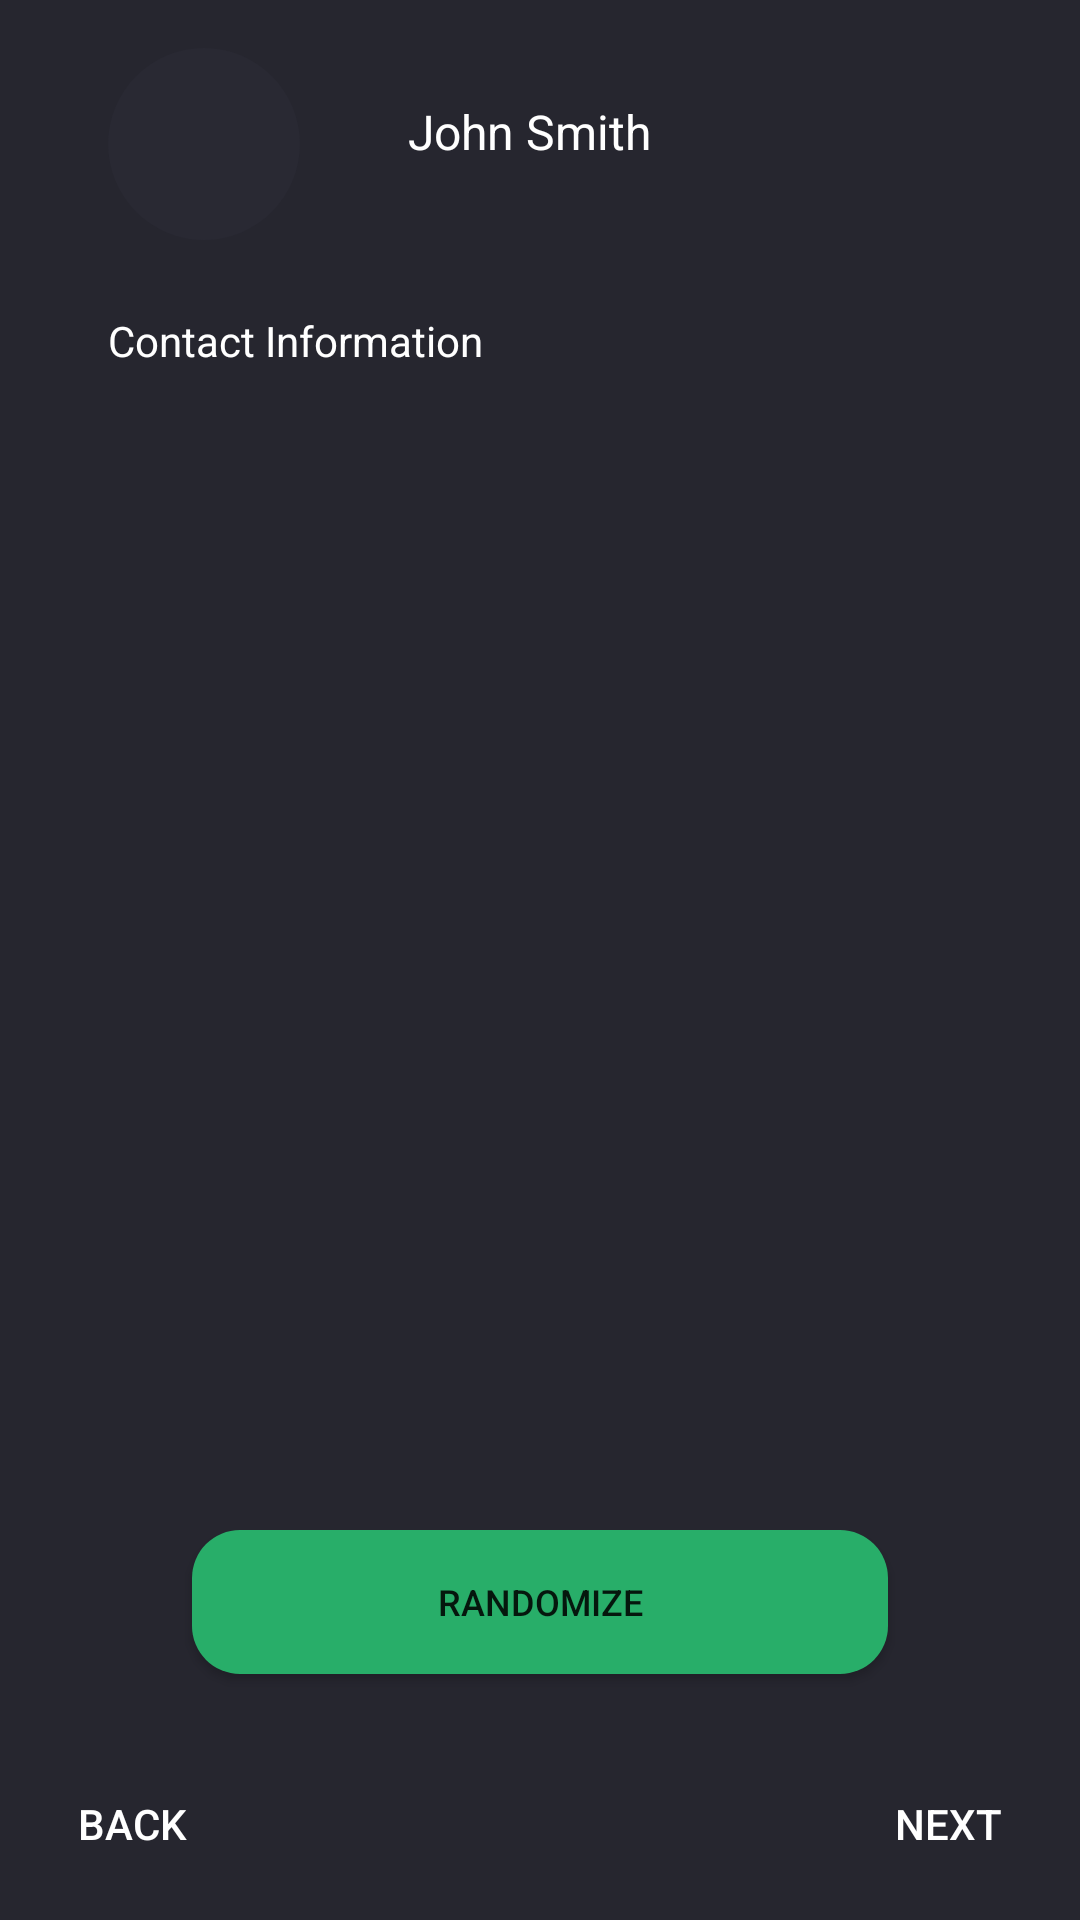

Reconstruct the res/layout file that produces this screen, plus the resources it refers to.
<!-- AndroidManifest.xml: activity theme NoActionBarTheme -->
<!-- res/layout/activity_user_contact.xml -->
<?xml version="1.0" encoding="utf-8"?>
<RelativeLayout
        xmlns:android="http://schemas.android.com/apk/res/android"
        xmlns:tools="http://schemas.android.com/tools"
        android:layout_width="match_parent"
        android:layout_height="match_parent"
        android:background="@color/colorPrimary"
        tools:context=".ui.SplashActivity">

    <RelativeLayout
            android:id="@+id/header_rl"
            android:layout_width="match_parent"
            android:layout_height="wrap_content"
            android:layout_centerHorizontal="true"

    >

        <RelativeLayout
                android:id="@+id/picture_rl"
                android:layout_width="64dp"
                android:layout_height="64dp"
                android:layout_marginLeft="36dp"
                android:layout_marginTop="16dp"
                android:background="@drawable/picture_border_circle">

        </RelativeLayout>

        <TextView
                android:layout_toRightOf="@id/picture_rl"
                android:layout_width="wrap_content"
                android:layout_height="wrap_content"
                android:layout_centerVertical="true"
                android:text="John Smith"
                android:layout_marginLeft="36dp"
                android:textColor="@color/colorWhite"
                android:textSize="16sp"
                android:paddingTop="8dp"
        />

    </RelativeLayout>

    <RelativeLayout
            android:layout_width="match_parent"
            android:layout_height="wrap_content"
            android:layout_below="@id/header_rl"
            android:layout_above="@id/generate_user_btn"
            android:layout_marginTop="16dp"
            android:layout_marginBottom="16dp"
    >

        <TextView
                android:id="@+id/title_tv"
                android:layout_width="wrap_content"
                android:layout_height="wrap_content"
                android:text="Contact Information"
                android:textColor="@color/colorWhite"
                android:layout_marginLeft="36dp"
                android:layout_marginTop="8dp"
                android:layout_alignParentTop="true"

        />

        <ListView
                android:id="@+id/list_lv"
                android:layout_below="@id/title_tv"
                android:layout_width="match_parent"
                android:layout_height="wrap_content">

        </ListView>

    </RelativeLayout>



    <Button
            android:id="@+id/generate_user_btn"
            android:layout_width="match_parent"
            android:layout_height="wrap_content"
            android:layout_centerHorizontal="true"
            android:layout_alignParentBottom="true"
            android:layout_marginBottom="82dp"
            android:layout_marginLeft="64dp"
            android:layout_marginRight="64dp"
            android:layout_marginStart="64dp"
            android:layout_marginEnd="64dp"
            android:text="Randomize"
            android:background="@drawable/corner_btn"
            android:textSize="12sp"/>

    <Button
            android:id="@+id/next_btn"
            android:layout_width="wrap_content"
            android:layout_height="wrap_content"
            android:layout_alignParentBottom="true"
            android:layout_alignParentEnd="true"
            android:layout_alignParentRight="true"
            android:text="NEXT"
            android:layout_marginBottom="8dp"
            android:background="@android:color/transparent"
            android:textColor="@color/colorWhite"/>

    <Button
            android:id="@+id/back_btn"
            android:layout_width="wrap_content"
            android:layout_height="wrap_content"
            android:layout_alignParentBottom="true"
            android:layout_alignParentStart="true"
            android:layout_alignParentLeft="true"
            android:text="BACK"
            android:layout_marginBottom="8dp"
            android:background="@android:color/transparent"
            android:textColor="@color/colorWhite"/>
</RelativeLayout>
<!-- resources referenced by this layout -->
<resources>
  <color name="colorPrimary">#26262F</color>
  <color name="colorWhite">#FFFFFF</color>
  <!-- drawable corner_btn (drawable) -->
  <shape xmlns:android="http://schemas.android.com/apk/res/android"
         android:shape="rectangle">
  
      <corners
              android:radius="16dp" />
  
      <solid
              android:color="@color/colorAccent" />
  </shape>
  <!-- drawable picture_border_circle (drawable) -->
  <?xml version="1.0" encoding="utf-8"?>
  <shape
          xmlns:android="http://schemas.android.com/apk/res/android"
          android:shape="oval">
  
      <solid
              android:color="@color/colorPrimaryLight"/>
  </shape>
  <style name="NoActionBarTheme" parent="Theme.AppCompat.Light.NoActionBar">
          
          <item name="colorPrimary">@color/colorPrimary</item>
          <item name="colorPrimaryDark">@color/colorPrimaryDark</item>
          <item name="colorAccent">@color/colorAccent</item>
      </style>
  <color name="colorAccent">#28AE69</color>
  <color name="colorPrimaryLight">#292933</color>
  <color name="colorPrimaryDark">#1D1D23</color>
</resources>
